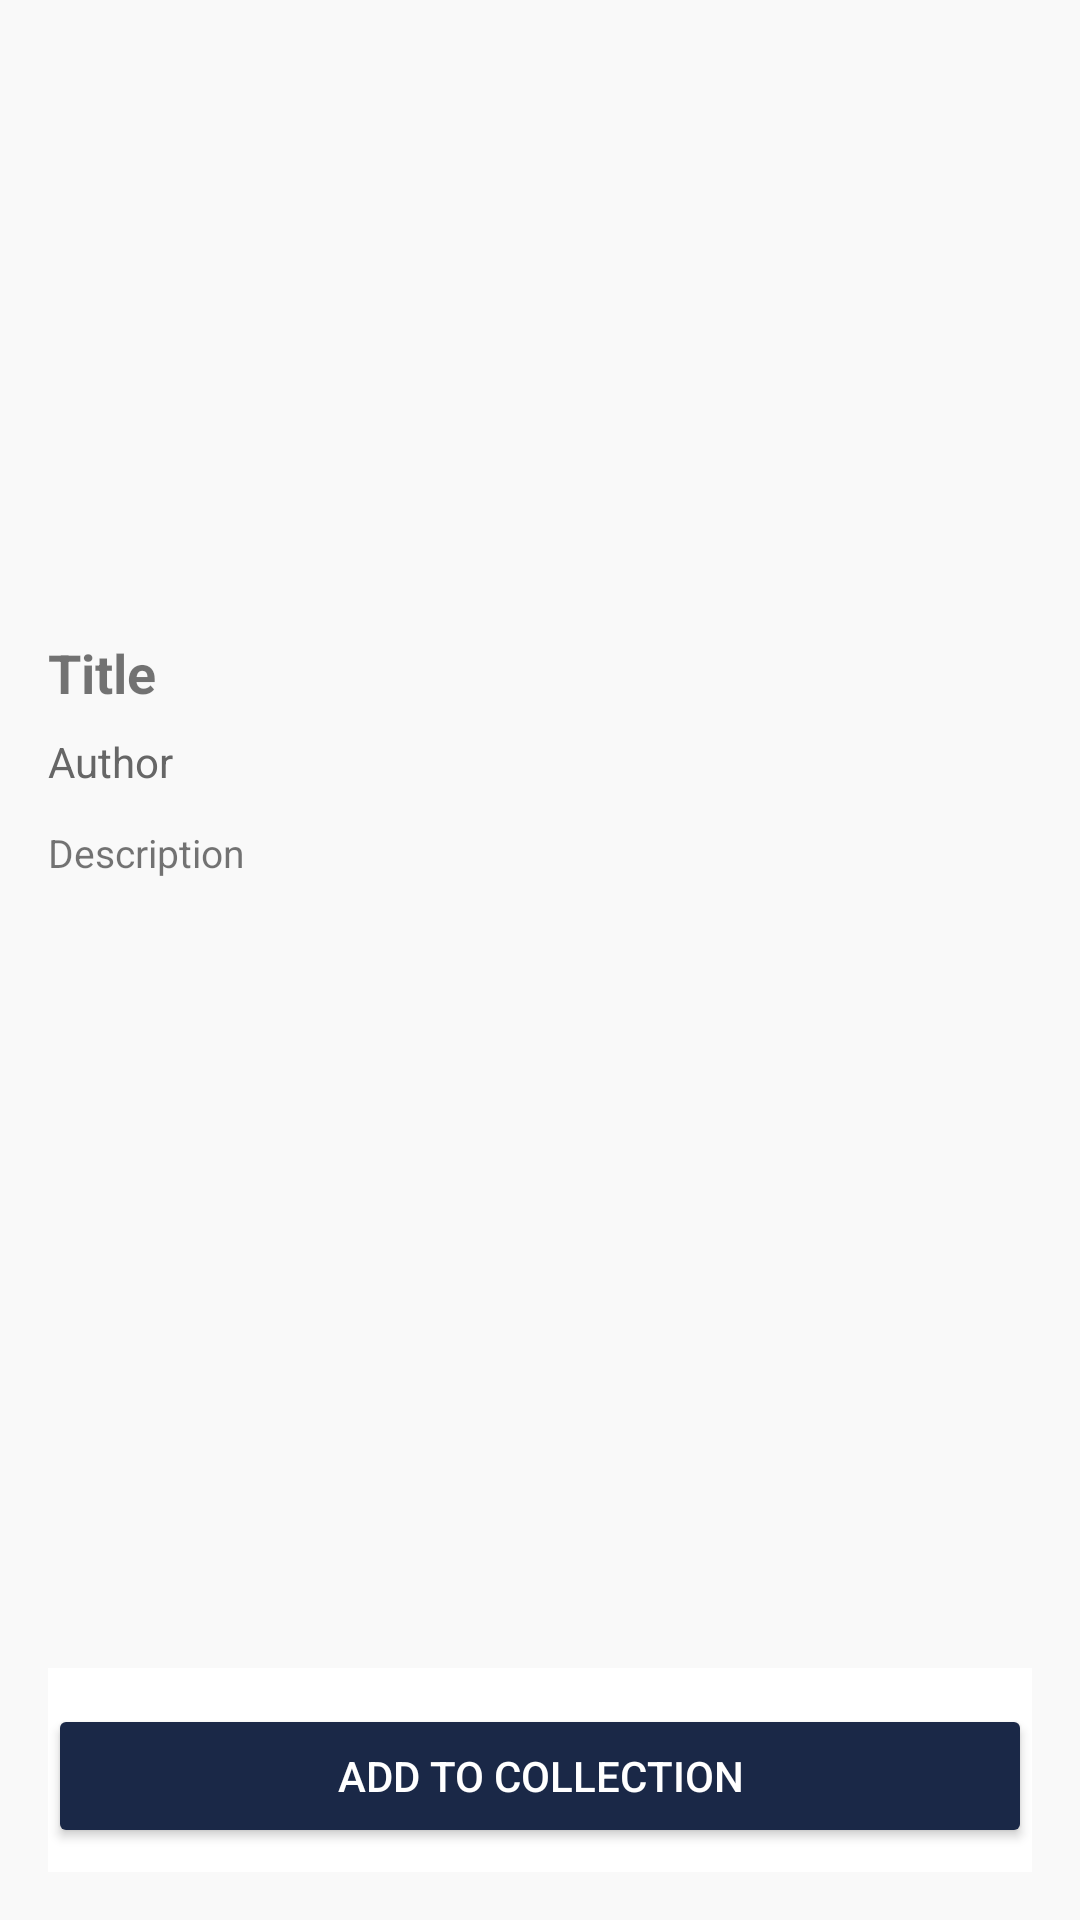

This screen was rendered from an Android layout file. Write that file and the resources it references.
<!-- AndroidManifest.xml: application theme Theme.BookLog -->
<!-- res/layout/bottom_sheet_book_detail.xml -->
<?xml version="1.0" encoding="utf-8"?>
<LinearLayout xmlns:android="http://schemas.android.com/apk/res/android"
    android:layout_width="match_parent"
    android:layout_height="600dp"
    android:orientation="vertical"
    android:padding="16dp">

    <androidx.core.widget.NestedScrollView
        android:layout_width="match_parent"
        android:layout_height="0dp"
        android:layout_weight="1"
        android:fillViewport="true">

        <LinearLayout
            android:layout_width="match_parent"
            android:layout_height="wrap_content"
            android:orientation="vertical">

            <ImageView
                android:id="@+id/detail_cover"
                android:layout_width="120dp"
                android:layout_height="180dp"
                android:layout_gravity="center_horizontal"
                android:scaleType="centerCrop"
                android:contentDescription="Book cover" />

            <TextView
                android:id="@+id/detail_title"
                android:layout_width="match_parent"
                android:layout_height="wrap_content"
                android:layout_marginTop="16dp"
                android:textSize="18sp"
                android:textStyle="bold"
                android:text="Title" />

            <TextView
                android:id="@+id/detail_author"
                android:layout_width="match_parent"
                android:layout_height="wrap_content"
                android:layout_marginTop="8dp"
                android:textSize="14sp"
                android:textColor="@color/text_secondary"
                android:text="Author" />

            <TextView
                android:id="@+id/detail_description"
                android:layout_width="match_parent"
                android:layout_height="wrap_content"
                android:layout_marginTop="12dp"
                android:textSize="13sp"
                android:text="Description" />
        </LinearLayout>
    </androidx.core.widget.NestedScrollView>

    <LinearLayout
        android:layout_width="match_parent"
        android:layout_height="wrap_content"
        android:orientation="vertical"
        android:paddingTop="12dp"
        android:paddingBottom="8dp"
        android:background="@color/white">

        <Button
            android:id="@+id/detail_add_btn"
            android:layout_width="match_parent"
            android:layout_height="48dp"
            android:text="Add to Collection"
            android:backgroundTint="@color/primary"
            android:textColor="@color/white" />

        <Button
            android:id="@+id/detail_remove_btn"
            android:layout_width="match_parent"
            android:layout_height="48dp"
            android:layout_marginTop="8dp"
            android:text="Remove from Collection"
            android:backgroundTint="#CC0000"
            android:textColor="@color/white"
            android:visibility="gone" />
    </LinearLayout>
</LinearLayout>
<!-- resources referenced by this layout -->
<resources>
  <color name="primary">#1a2847</color>
  <color name="text_secondary">#666666</color>
  <color name="white">#ffffff</color>
  <style name="Theme.BookLog" parent="Theme.MaterialComponents.Light.NoActionBar">
          <item name="colorPrimary">#1a2847</item>
          <item name="colorPrimaryDark">#1a2847</item>
          <item name="colorAccent">#1a2847</item>
          <item name="android:windowBackground">@color/bg_light</item>
      </style>
  <color name="bg_light">#f9f9f9</color>
</resources>
